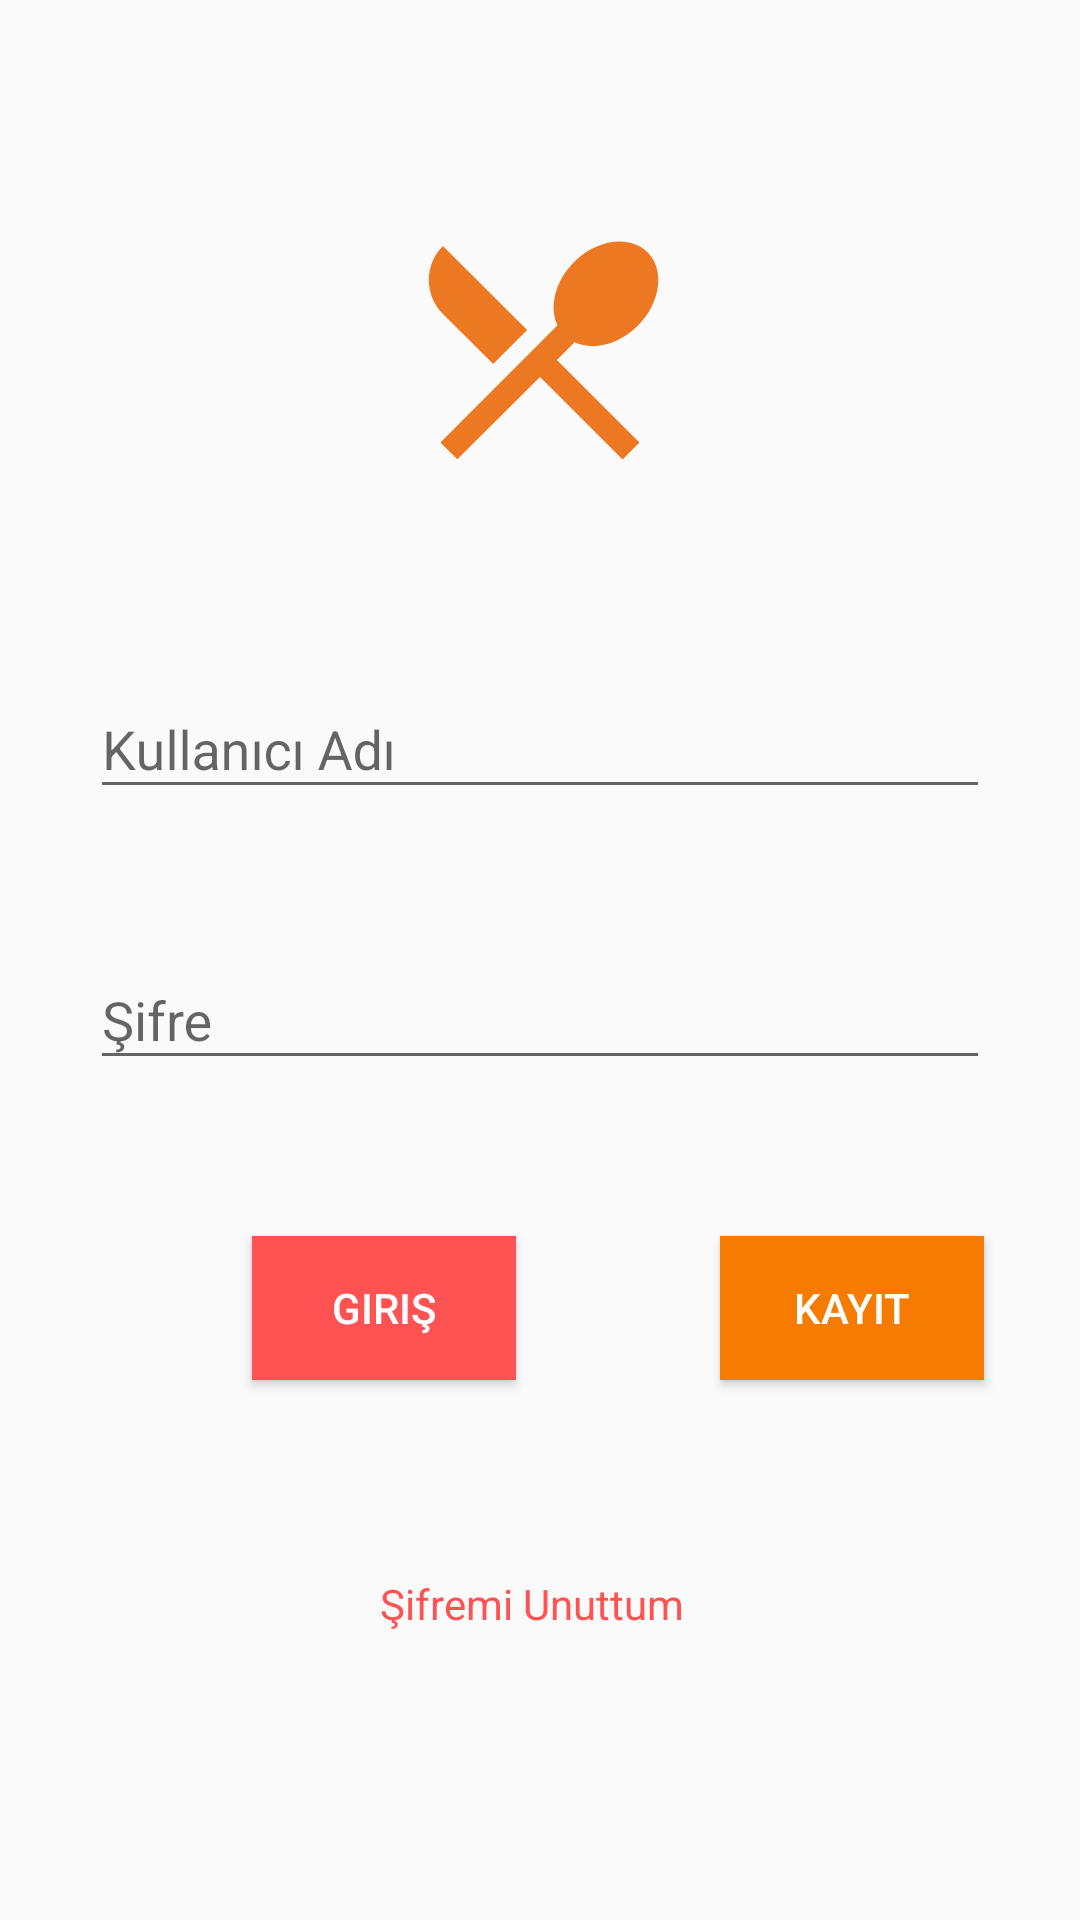

Reconstruct the res/layout file that produces this screen, plus the resources it refers to.
<!-- AndroidManifest.xml: application theme AppTheme -->
<!-- res/layout/activity_main.xml -->
<?xml version="1.0" encoding="utf-8"?>
<android.support.constraint.ConstraintLayout xmlns:android="http://schemas.android.com/apk/res/android"
    xmlns:app="http://schemas.android.com/apk/res-auto"
    xmlns:tools="http://schemas.android.com/tools"
    android:layout_width="match_parent"
    android:layout_height="match_parent"
    tools:context=".MainActivity">


    <ImageView
        android:id="@+id/imageView"
        android:layout_width="wrap_content"
        android:layout_height="wrap_content"
        android:layout_marginTop="68dp"
        app:layout_constraintEnd_toEndOf="parent"
        app:layout_constraintStart_toStartOf="parent"
        app:layout_constraintTop_toTopOf="parent"
        app:srcCompat="@drawable/logo" />

    <Button
        android:id="@+id/buttonGiris"
        android:layout_width="wrap_content"
        android:layout_height="wrap_content"
        android:layout_marginStart="84dp"
        android:layout_marginLeft="84dp"
        android:layout_marginBottom="180dp"
        android:background="@color/colorAccent"
        android:text="Giriş"
        android:textColor="@color/cardview_light_background"
        app:layout_constraintBottom_toBottomOf="parent"
        app:layout_constraintStart_toStartOf="parent" />

    <Button
        android:id="@+id/buttonKayit"
        android:layout_width="wrap_content"
        android:layout_height="wrap_content"
        android:layout_marginStart="68dp"
        android:layout_marginLeft="68dp"
        android:layout_marginEnd="96dp"
        android:layout_marginRight="96dp"
        android:layout_marginBottom="180dp"
        android:background="@color/colorPrimaryDark"
        android:text="Kayit"
        android:textColor="@color/cardview_light_background"
        app:layout_constraintBottom_toBottomOf="parent"
        app:layout_constraintEnd_toEndOf="parent"
        app:layout_constraintHorizontal_bias="0.0"
        app:layout_constraintStart_toEndOf="@+id/buttonGiris" />

    <TextView
        android:id="@+id/tvSifreUnut"
        android:layout_width="wrap_content"
        android:layout_height="wrap_content"
        android:layout_marginBottom="96dp"
        android:text="Şifremi Unuttum"
        android:textColor="@color/colorAccent"
        app:layout_constraintBottom_toBottomOf="parent"
        app:layout_constraintEnd_toEndOf="parent"
        app:layout_constraintHorizontal_bias="0.49"
        app:layout_constraintStart_toStartOf="parent" />

    <android.support.design.widget.TextInputLayout
        android:layout_width="300dp"
        android:layout_height="wrap_content"
        android:layout_marginBottom="38dp"
        app:layout_constraintBottom_toTopOf="@+id/textInputLayout2"
        app:layout_constraintEnd_toEndOf="parent"
        app:layout_constraintStart_toStartOf="parent">

        <android.support.design.widget.TextInputEditText
            android:id="@+id/etKullaniciAdi"
            android:layout_width="match_parent"
            android:layout_height="wrap_content"
            android:hint="Kullanıcı Adı" />
    </android.support.design.widget.TextInputLayout>

    <android.support.design.widget.TextInputLayout
        android:id="@+id/textInputLayout2"
        android:layout_width="300dp"
        android:layout_height="wrap_content"
        android:layout_marginBottom="52dp"
        app:layout_constraintBottom_toTopOf="@+id/buttonGiris"
        app:layout_constraintEnd_toEndOf="parent"
        app:layout_constraintStart_toStartOf="parent">

        <android.support.design.widget.TextInputEditText
            android:id="@+id/etSifre"
            android:layout_width="match_parent"
            android:layout_height="wrap_content"
            android:hint="Şifre"
            android:inputType="numberPassword" />
    </android.support.design.widget.TextInputLayout>
</android.support.constraint.ConstraintLayout>
<!-- resources referenced by this layout -->
<resources>
  <color name="colorAccent">#ff5252</color>
  <color name="colorPrimaryDark">#f57c00</color>
  <!-- drawable logo (drawable) -->
  <vector android:height="96dp" android:tint="#EC7821"
      android:viewportHeight="24.0" android:viewportWidth="24.0"
      android:width="96dp" xmlns:android="http://schemas.android.com/apk/res/android">
      <path android:fillColor="#FF000000" android:pathData="M8.1,13.34l2.83,-2.83L3.91,3.5c-1.56,1.56 -1.56,4.09 0,5.66l4.19,4.18zM14.88,11.53c1.53,0.71 3.68,0.21 5.27,-1.38 1.91,-1.91 2.28,-4.65 0.81,-6.12 -1.46,-1.46 -4.2,-1.1 -6.12,0.81 -1.59,1.59 -2.09,3.74 -1.38,5.27L3.7,19.87l1.41,1.41L12,14.41l6.88,6.88 1.41,-1.41L13.41,13l1.47,-1.47z"/>
  </vector>
  <style name="AppTheme" parent="Theme.AppCompat.Light.DarkActionBar">
          
          <item name="colorPrimary">@color/colorPrimary</item>
          <item name="colorPrimaryDark">@color/colorPrimaryDark</item>
          <item name="colorAccent">@color/colorAccent</item>
          
          <item name="windowNoTitle">true</item>
          <item name="windowActionBar">false</item>
      </style>
  <color name="colorPrimary">#ff9800</color>
</resources>
